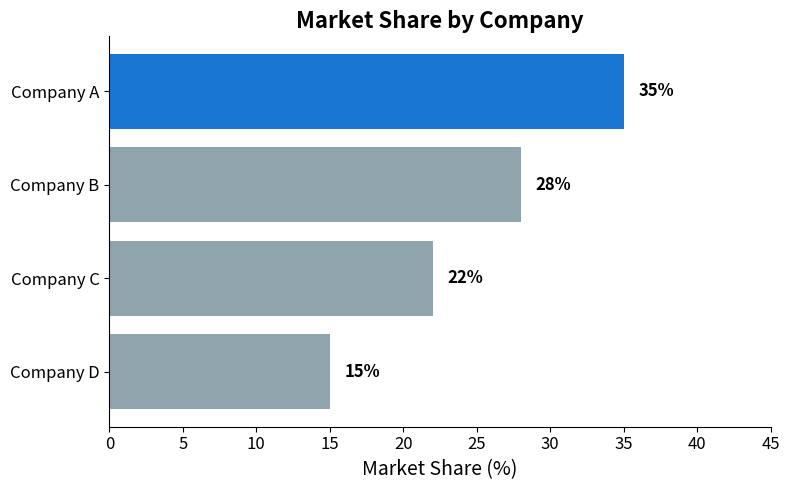

Generate this figure with matplotlib:
import matplotlib.pyplot as plt
import matplotlib
matplotlib.use('Agg')

# Data
companies = ['Company D', 'Company C', 'Company B', 'Company A']
shares = [15, 22, 28, 35]
colors = ['#90a4ae', '#90a4ae', '#90a4ae', '#1976d2']  # Highlight A

# Create figure
fig, ax = plt.subplots(figsize=(8, 5))
bars = ax.barh(companies, shares, color=colors)

# Styling for slides
ax.set_xlabel('Market Share (%)', fontsize=14)
ax.set_title('Market Share by Company', fontsize=16, fontweight='bold')
ax.spines['top'].set_visible(False)
ax.spines['right'].set_visible(False)
ax.tick_params(labelsize=12)
ax.set_xlim(0, 45)

# Add value labels
for bar, val in zip(bars, shares):
    ax.text(val + 1, bar.get_y() + bar.get_height()/2,
            f'{val}%', va='center', fontsize=12, fontweight='bold')

plt.tight_layout()
plt.savefig('market_share.svg', format='svg', transparent=True)
plt.close()
